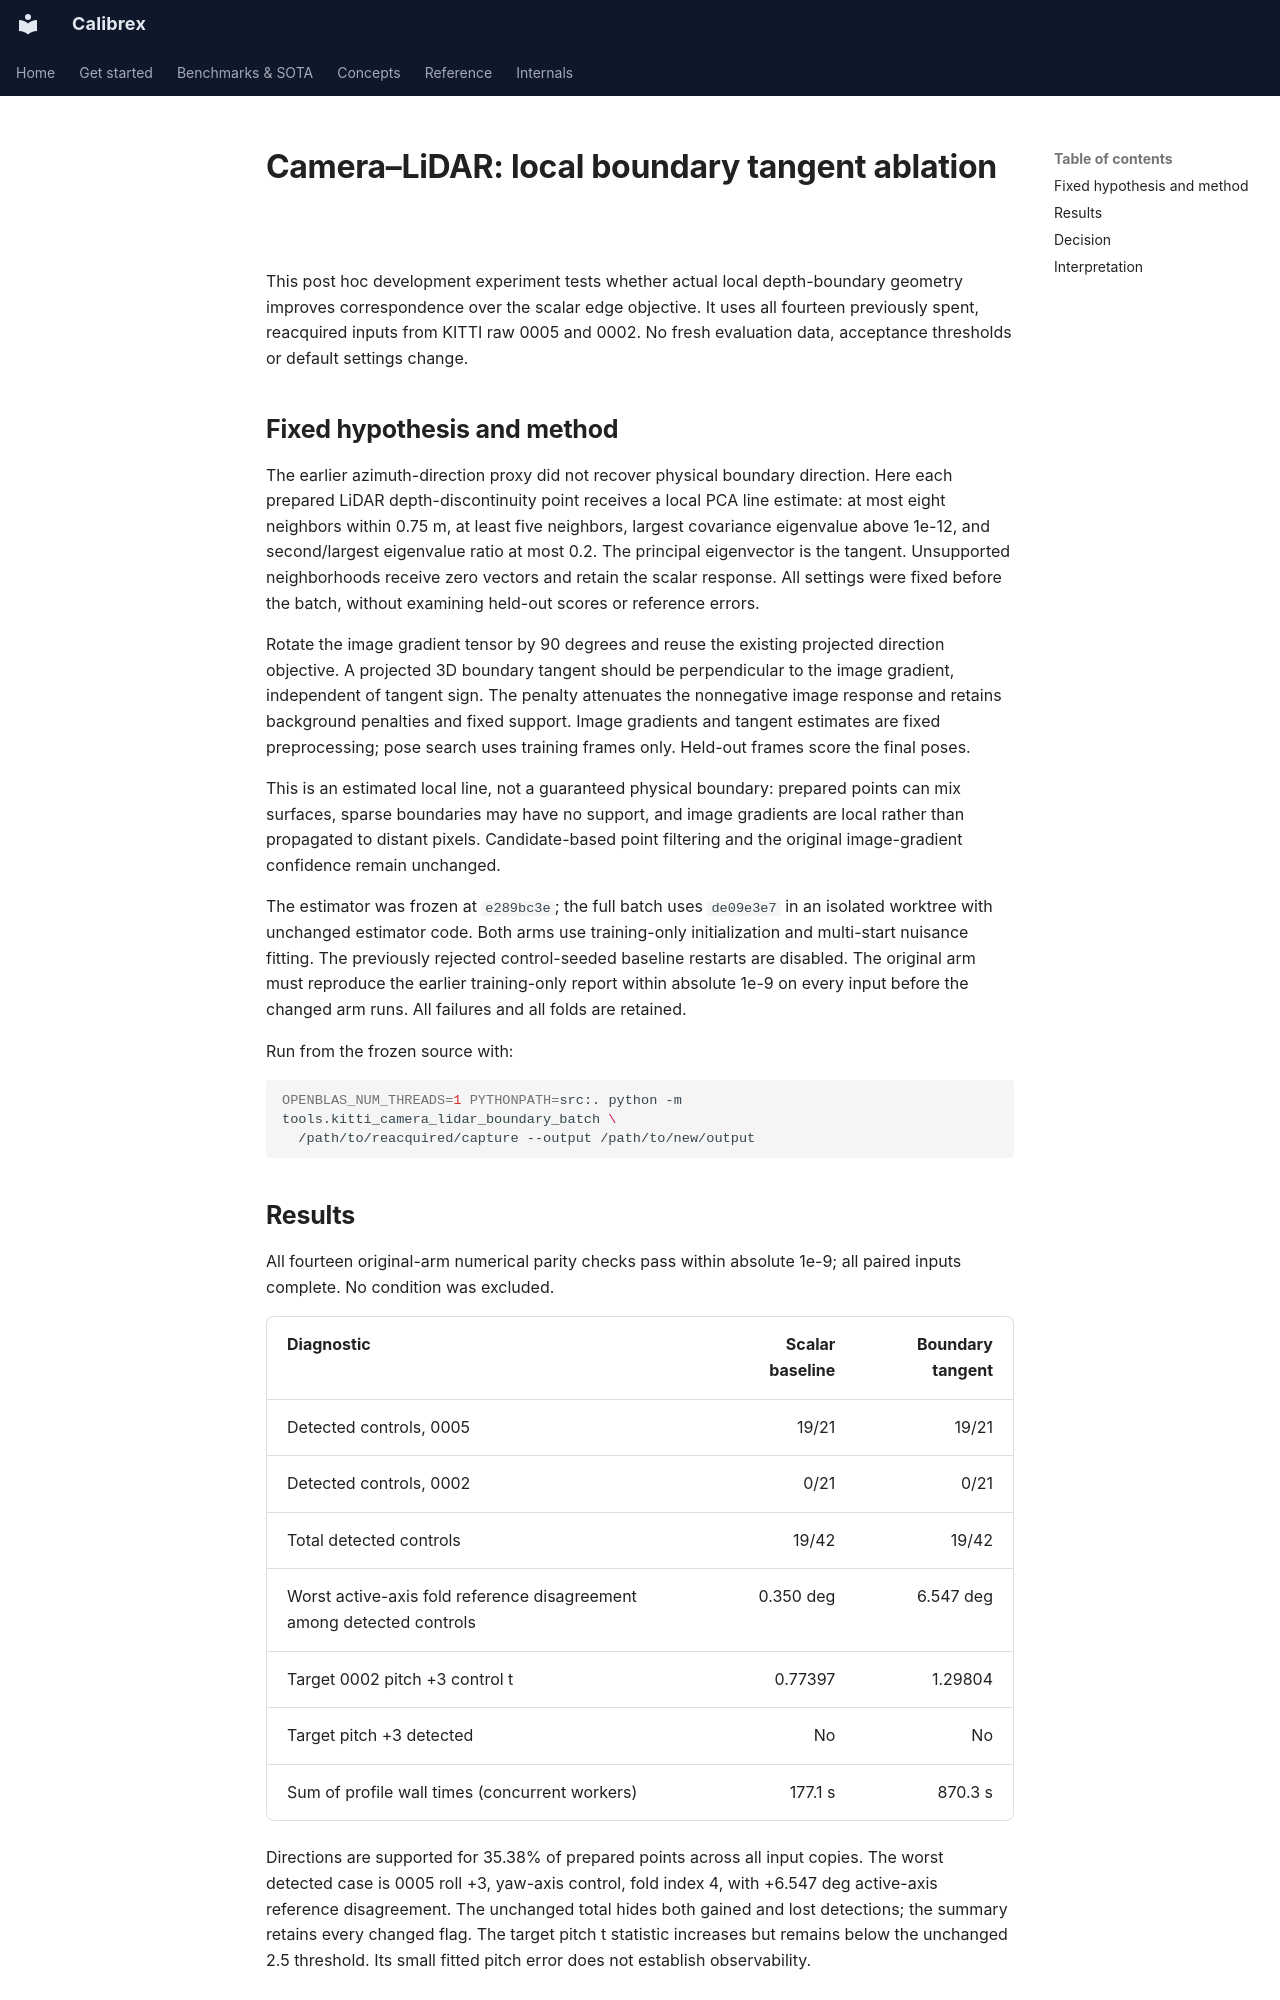

repository: rsasaki0109/Calibrex · page: research/camera_lidar_boundary_tangent/index.html · generator: mkdocs

# Camera–LiDAR: local boundary tangent ablation

This post hoc development experiment tests whether actual local depth-boundary
geometry improves correspondence over the scalar edge objective. It uses all
fourteen previously spent, reacquired inputs from KITTI raw 0005 and 0002.
No fresh evaluation data, acceptance thresholds or default settings change.

## Fixed hypothesis and method

The earlier azimuth-direction proxy did not recover physical boundary direction.
Here each prepared LiDAR depth-discontinuity point receives a local PCA line
estimate: at most eight neighbors within 0.75 m, at least five neighbors,
largest covariance eigenvalue above 1e-12, and second/largest eigenvalue ratio
at most 0.2. The principal eigenvector is the tangent. Unsupported neighborhoods
receive zero vectors and retain the scalar response. All settings were fixed
before the batch, without examining held-out scores or reference errors.

Rotate the image gradient tensor by 90 degrees and reuse the existing projected
direction objective. A projected 3D boundary tangent should be perpendicular to
the image gradient, independent of tangent sign. The penalty attenuates the
nonnegative image response and retains background penalties and fixed support.
Image gradients and tangent estimates are fixed preprocessing; pose search uses
training frames only. Held-out frames score the final poses.

This is an estimated local line, not a guaranteed physical boundary: prepared
points can mix surfaces, sparse boundaries may have no support, and image
gradients are local rather than propagated to distant pixels. Candidate-based
point filtering and the original image-gradient confidence remain unchanged.

The estimator was frozen at `e289bc3e`; the full batch uses `de09e3e7`
in an isolated worktree with unchanged estimator code. Both arms use
training-only initialization and multi-start nuisance fitting. The previously
rejected control-seeded baseline restarts are disabled. The original arm must
reproduce the earlier training-only report within absolute 1e-9 on every input
before the changed arm runs. All failures and all folds are retained.

Run from the frozen source with:

```sh
OPENBLAS_NUM_THREADS=1 PYTHONPATH=src:. python -m tools.kitti_camera_lidar_boundary_batch \
  /path/to/reacquired/capture --output /path/to/new/output
```

## Results

All fourteen original-arm numerical parity checks pass within absolute 1e-9;
all paired inputs complete. No condition was excluded.

| Diagnostic | Scalar baseline | Boundary tangent |
| --- | ---: | ---: |
| Detected controls, 0005 | 19/21 | 19/21 |
| Detected controls, 0002 | 0/21 | 0/21 |
| Total detected controls | 19/42 | 19/42 |
| Worst active-axis fold reference disagreement among detected controls | 0.350 deg | 6.547 deg |
| Target 0002 pitch +3 control t | 0.77397 | 1.29804 |
| Target pitch +3 detected | No | No |
| Sum of profile wall times (concurrent workers) | 177.1 s | 870.3 s |

Directions are supported for 35.38% of prepared points across all input copies.
The worst detected case is 0005 roll +3, yaw-axis control, fold index 4,
with +6.547 deg active-axis reference disagreement. The unchanged total hides
both gained and lost detections; the summary retains every changed flag.
The target pitch t statistic increases but remains below the unchanged 2.5
threshold. Its small fitted pitch error does not establish observability.
